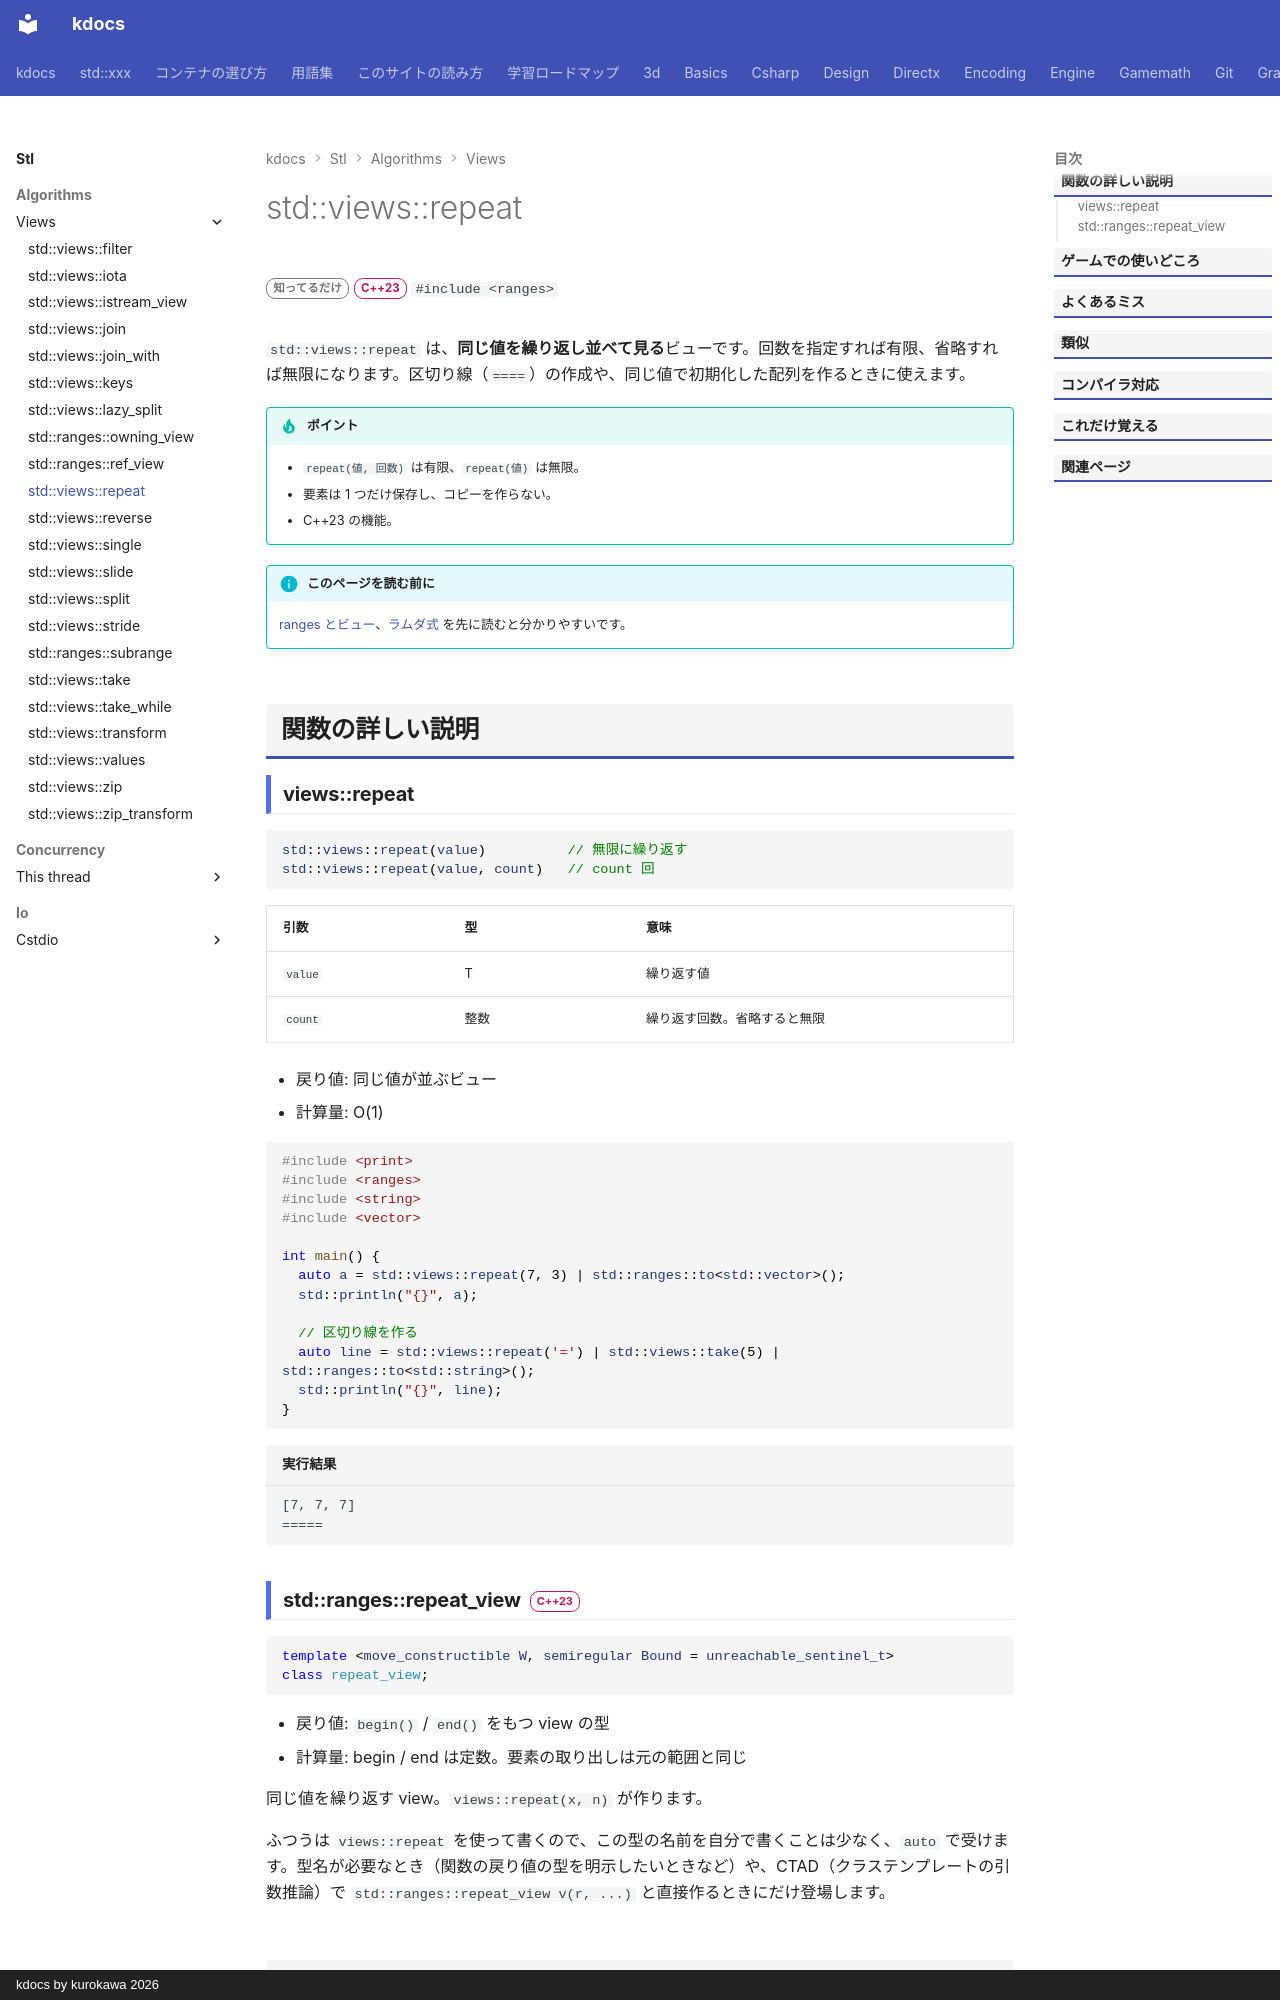

repository: qwzxdf/kdocs · page: stl/algorithms/views/repeat/index.html · generator: mkdocs · copyright: kdocs by kurokawa 2026

---
title: std::views::repeat
summary: "同じ値を、繰り返し並べて見る。"
order: 16
group: ビュー（std::views）
tags:
  - アルゴリズム
---

# std::views::repeat

<div class="page-badges" markdown>
<span class="rank rank-rare">知ってるだけ</span>
<span class="ver ver-23">C++23</span>
`#include <ranges>`
</div>

`std::views::repeat` は、**同じ値を繰り返し並べて見る**ビューです。回数を指定すれば有限、省略すれば無限になります。区切り線（`====`）の作成や、同じ値で初期化した配列を作るときに使えます。

!!! tip "ポイント"
    - `repeat(値, 回数)` は有限、`repeat(値)` は無限。
    - 要素は 1 つだけ保存し、コピーを作らない。
    - C++23 の機能。

!!! info "このページを読む前に"
    [ranges とビュー](../../../basics/ranges.md)、[ラムダ式](../../../basics/lambda.md) を先に読むと分かりやすいです。

## 関数の詳しい説明

### views::repeat {#repeat}

```cpp
std::views::repeat(value)          // 無限に繰り返す
std::views::repeat(value, count)   // count 回
```

| 引数 | 型 | 意味 |
| --- | --- | --- |
| `value` | T | 繰り返す値 |
| `count` | 整数 | 繰り返す回数。省略すると無限 |

- 戻り値: 同じ値が並ぶビュー
- 計算量: O(1)

```cpp
#include <print>
#include <ranges>
#include <string>
#include <vector>

int main() {
  auto a = std::views::repeat(7, 3) | std::ranges::to<std::vector>();
  std::println("{}", a);

  // 区切り線を作る
  auto line = std::views::repeat('=') | std::views::take(5) | std::ranges::to<std::string>();
  std::println("{}", line);
}
```

```text title="実行結果"
[7, 7, 7]
=====
```
